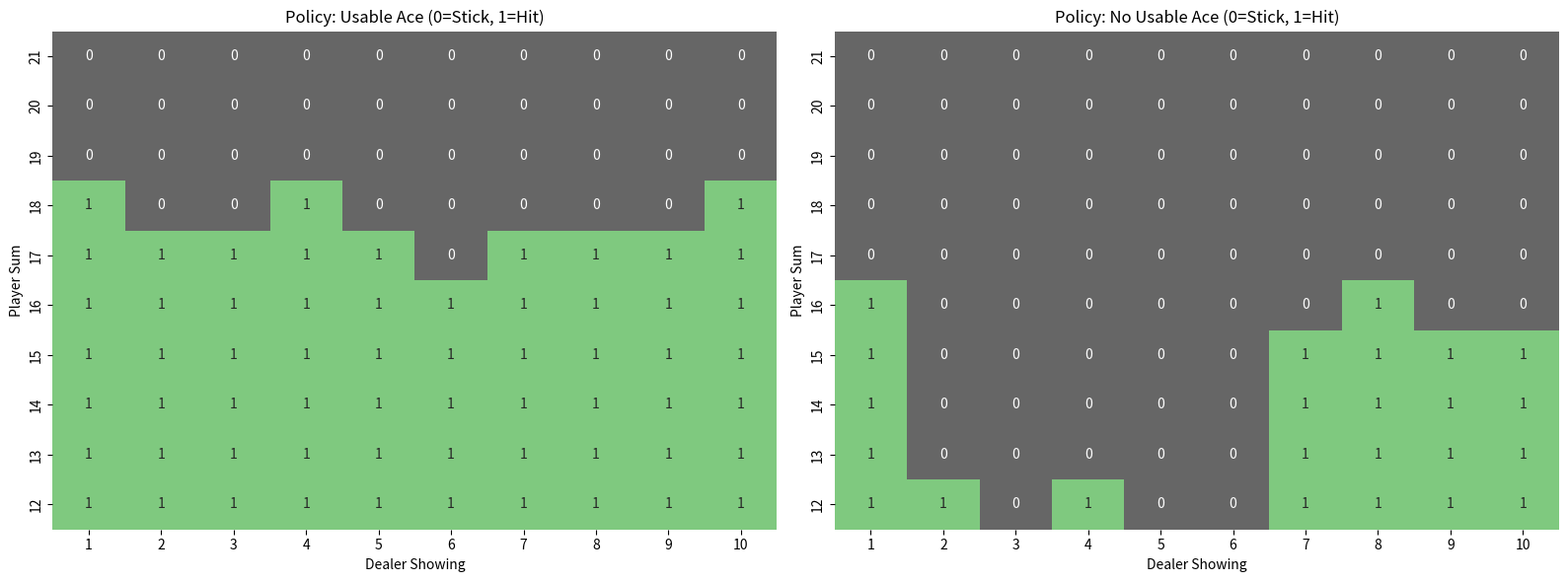

Write Python code to recreate this figure.
import random

dealer = []
player = []
actions = [0, 1] # 0 -> stick, 1 -> hit

# defined by current sum of player 12-21 (anything less implies he can always hit and then follow strategy
# card shown by the dealer (A, 2, 3, 4, 5, 6, 7, 8, 9, 10) all face cards also count as 10
# if they have a usable ace or not
states = [(player_sum, dealer_card, usable_ace)
          for player_sum in range(12, 22)
          for dealer_card in range(1, 11)
          for usable_ace in range(2)]

policy = {s: {1: 1, 0: 0} for s in states}
V = {}

for dealer_card in range(1, 11):
    for usable_ace in range(2):
        policy[(20, dealer_card, usable_ace)] = {1: 0, 0: 1}
        policy[(21, dealer_card, usable_ace)] = {1: 0, 0: 1}

results = {(s, a): [] for s in states for a in actions}

def initialize():
    global dealer, player
    dealer = [random.randint(1, 13) for _ in range(2)]
    player = [random.randint(1, 13) for _ in range(2)]


def get_hand_info(hand):
    values = [min(card, 10) for card in hand]
    current_sum = sum(values)

    # Check if there's an Ace (1) and if we can add 10 to make it an 11
    usable_ace = (1 if 1 in values and current_sum + 10 <= 21 else 0)

    if usable_ace:
        current_sum += 10

    return current_sum, usable_ace

def runEpisode():
    global dealer, player, results

    runStates = []
    initialize()
    explorativeStart = True

    # player plays according to its policy
    while True:
        p_sum, usable_ace = get_hand_info(player)

        if p_sum > 21: break
        elif p_sum < 12: action = 1
        else:
            state = (p_sum, min(dealer[0], 10), usable_ace)

            if explorativeStart:
                action = random.choice(actions)
                explorativeStart = False
            else:
                legalActions = [a for a in policy[state] if policy[state][a] == max(policy[state].values())]
                action = random.choice(legalActions)

            runStates.append((state, action))

        if action == 0: break
        else:
            player.append(random.randint(1, 13))

            p_sum, _ = get_hand_info(player)
            if p_sum > 21: break

    while True:
        d_sum, _ = get_hand_info(dealer)
        if d_sum >= 17: break
        dealer.append(random.randint(1, 13))

    p_final, _ = get_hand_info(player)
    d_final, _ = get_hand_info(dealer)

    if p_final > 21: result = -1
    elif d_final > 21: result = 1
    elif p_final == d_final: result = 0
    elif p_final > d_final: result = 1
    else: result = -1

    for state in set(runStates):
        results[state].append(result)

def policyEvaluation():
    global V

    n = 50000
    for i in range(n):
        runEpisode()

    V = {(s, a): sum(results[(s, a)]) / len(results[(s, a)])
    for s, a in results if len(results[(s, a)]) > 0}

def policyImprovement():
    flag = True

    for state, a1 in policy.items():
        actionRewards = {a: V.get((state, a), 0) for a in a1}

        n = sum([1 for a in actionRewards.values() if a == max(actionRewards.values())])
        improvedActions = {a: (1/n if r == max(actionRewards.values()) else 0) for a, r in actionRewards.items()}

        if improvedActions != policy[state]: flag = False

        policy[state] = improvedActions

    return flag

optimal = False
run = 0

while not optimal:
    print("Run:", run)
    print("Evaluating...")
    policyEvaluation()
    print("Improving...")
    optimal = policyImprovement()
    run += 1

print("Done!")

import numpy as np
import matplotlib.pyplot as plt
import seaborn as sns


def plot_policy(policy_dict):
    """
    Visualizes the policy dictionary as two heatmaps.
    S = Stick (0) -> usually shown as a darker/cooler color
    H = Hit (1) -> usually shown as a brighter/warmer color
    """
    # Define ranges for the axes
    player_sums = np.arange(12, 22)
    dealer_cards = np.arange(1, 11)

    # Initialize grids for the two scenarios
    # 0 = Usable Ace, 1 = No Usable Ace (matching your dict key format)
    grid_ace = np.zeros((len(player_sums), len(dealer_cards)))
    grid_no_ace = np.zeros((len(player_sums), len(dealer_cards)))

    for i, p in enumerate(player_sums):
        for j, d in enumerate(dealer_cards):
            # Extract the best action (the one with the highest probability)
            # Usable Ace (1)
            state_ace = (p, d, 1)
            if state_ace in policy_dict:
                actions = policy_dict[state_ace]
                grid_ace[i, j] = max(actions, key=actions.get)

            # No Usable Ace (0)
            state_no_ace = (p, d, 0)
            if state_no_ace in policy_dict:
                actions = policy_dict[state_no_ace]
                grid_no_ace[i, j] = max(actions, key=actions.get)

    # Set up the visualization
    fig, (ax1, ax2) = plt.subplots(1, 2, figsize=(16, 6))

    # Plot Usable Ace
    sns.heatmap(grid_ace, annot=True, cbar=False, xticklabels=dealer_cards,
                yticklabels=player_sums, cmap="Accent_r", ax=ax1)
    ax1.set_title('Policy: Usable Ace (0=Stick, 1=Hit)')
    ax1.set_xlabel('Dealer Showing')
    ax1.set_ylabel('Player Sum')
    ax1.invert_yaxis()

    # Plot No Usable Ace
    sns.heatmap(grid_no_ace, annot=True, cbar=False, xticklabels=dealer_cards,
                yticklabels=player_sums, cmap="Accent_r", ax=ax2)
    ax2.set_title('Policy: No Usable Ace (0=Stick, 1=Hit)')
    ax2.set_xlabel('Dealer Showing')
    ax2.set_ylabel('Player Sum')
    ax2.invert_yaxis()

    plt.tight_layout()
    plt.show()

# Example usage with your specific dictionary format:
plot_policy(policy)
